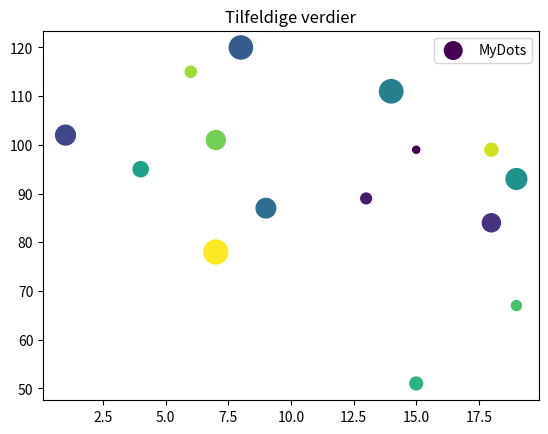

Generate this figure with matplotlib:
import matplotlib.pyplot as plt
import random as rnd

ant_obs = 15

x_pos= [rnd.randint(1,20) for _ in range(ant_obs)]
y_pos= [rnd.randint(50,120) for _ in range(ant_obs)]
sizes = [rnd.randint(5,300) for _ in range(ant_obs)]
farger = plt.cm.viridis([i/14 for i in range(15)])#
plt.scatter(x_pos, y_pos, s=sizes, c=farger, label="MyDots")

#x_pos= [rnd.randint(1,20) for _ in range(ant_obs)]
#y_pos= [rnd.randint(50,120) for _ in range(ant_obs)]
#sizes = [rnd.randint(5,300) for _ in range(ant_obs)]
#plt.scatter(x_pos, y_pos, s=sizes, color="blue", label="Høyre")

plt.legend()
plt.title("Tilfeldige verdier")
plt.show()
